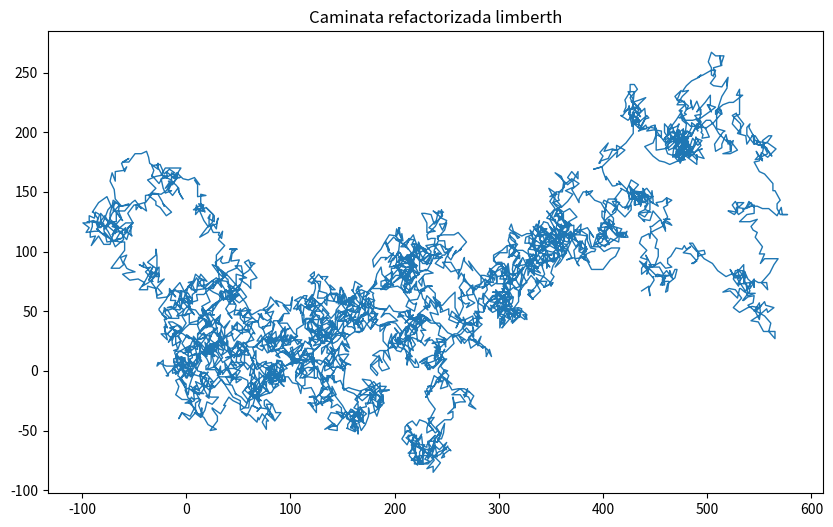

The matplotlib source for this figure:
import matplotlib.pyplot as plt 
from random import choice  

# Clase refactorizada para la caminata aleatoria
class RandomWalkRefactorizado:
    def __init__(self, num_puntos=5000):
        self.num_puntos = num_puntos
        self.valores_x = [0]
        self.valores_y = [0]

    def obtener_paso(self):
        direccion = choice([1, -1])
        distancia = choice([0, 1, 2, 3, 4, 5, 6, 7, 8])
        return direccion * distancia

    def llenar_caminata(self):
        while len(self.valores_x) < self.num_puntos:
            paso_x = self.obtener_paso()
            paso_y = self.obtener_paso()

            if paso_x == 0 and paso_y == 0:
                continue

            siguiente_x = self.valores_x[-1] + paso_x
            siguiente_y = self.valores_y[-1] + paso_y

            self.valores_x.append(siguiente_x)
            self.valores_y.append(siguiente_y)

# Crear una caminata aleatoria refactorizada
rw_refactorizado = RandomWalkRefactorizado(5000)
rw_refactorizado.llenar_caminata()

# Graficar la caminata refactorizada
plt.figure(figsize=(10, 6))
plt.plot(rw_refactorizado.valores_x, rw_refactorizado.valores_y, linewidth=1)
plt.title('Caminata refactorizada limberth')
plt.show()